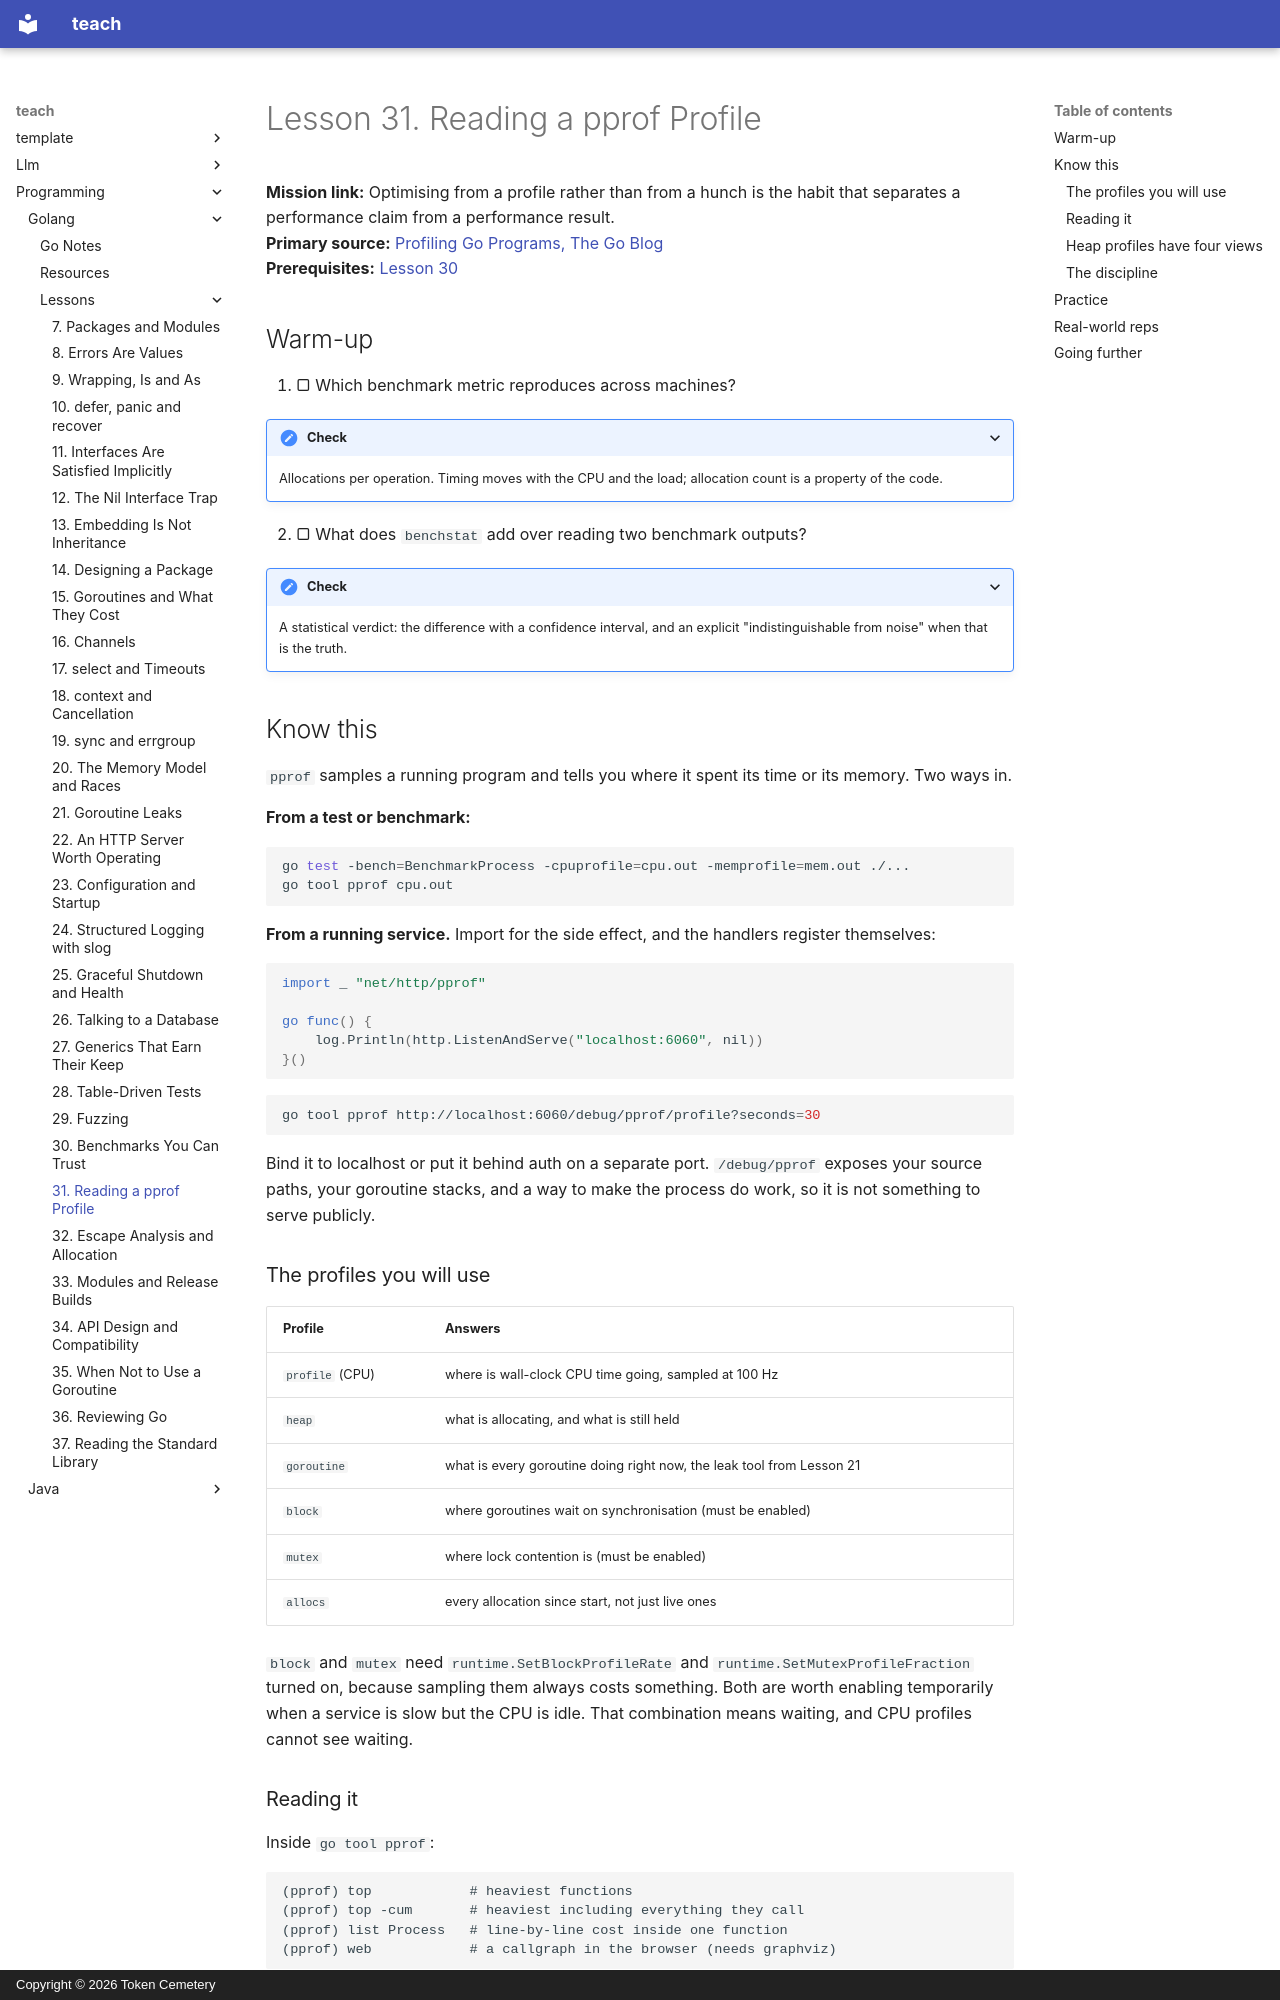

repository: TokenCemetery/teach · page: programming/golang/lessons/0031-reading-a-pprof-profile/index.html · generator: mkdocs · copyright: Copyright © 2026 Token Cemetery

---
title: 31. Reading a pprof Profile
description: Find where the time and the memory actually go, before changing a single line
type: lesson
---

# Lesson 31. Reading a pprof Profile

**Mission link:** Optimising from a profile rather than from a hunch is the habit that separates a performance claim from a performance result.
**Primary source:** [Profiling Go Programs, The Go Blog](https://go.dev/blog/pprof)
**Prerequisites:** [Lesson 30](0030-benchmarks-you-can-trust.md)

## Warm-up

1. ▢ Which benchmark metric reproduces across machines?

<details markdown="1"><summary>Check</summary>

Allocations per operation. Timing moves with the CPU and the load; allocation count is a property of the code.

</details>

2. ▢ What does `benchstat` add over reading two benchmark outputs?

<details markdown="1"><summary>Check</summary>

A statistical verdict: the difference with a confidence interval, and an explicit "indistinguishable from noise" when that is the truth.

</details>

## Know this

`pprof` samples a running program and tells you where it spent its time or its memory. Two ways in.

**From a test or benchmark:**

```bash
go test -bench=BenchmarkProcess -cpuprofile=cpu.out -memprofile=mem.out ./...
go tool pprof cpu.out
```

**From a running service.** Import for the side effect, and the handlers register themselves:

```go
import _ "net/http/pprof"

go func() {
    log.Println(http.ListenAndServe("localhost:6060", nil))
}()
```

```bash
go tool pprof http://localhost:6060/debug/pprof/profile?seconds=30
```

Bind it to localhost or put it behind auth on a separate port. `/debug/pprof` exposes your source paths, your goroutine stacks, and a way to make the process do work, so it is not something to serve publicly.

### The profiles you will use

| Profile | Answers |
|---|---|
| `profile` (CPU) | where is wall-clock CPU time going, sampled at 100 Hz |
| `heap` | what is allocating, and what is still held |
| `goroutine` | what is every goroutine doing right now, the leak tool from Lesson 21 |
| `block` | where goroutines wait on synchronisation (must be enabled) |
| `mutex` | where lock contention is (must be enabled) |
| `allocs` | every allocation since start, not just live ones |

`block` and `mutex` need `runtime.SetBlockProfileRate` and `runtime.SetMutexProfileFraction` turned on, because sampling them always costs something. Both are worth enabling temporarily when a service is slow but the CPU is idle. That combination means waiting, and CPU profiles cannot see waiting.
